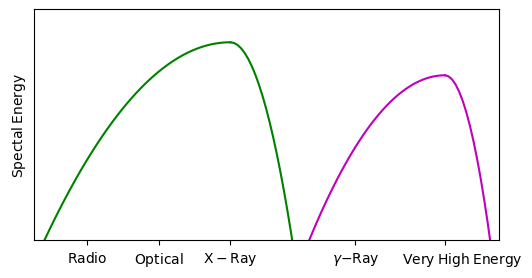

The matplotlib source for this figure: (Note: this script raises an exception after producing the figure.)
import numpy as np
import matplotlib.pyplot as plt

fig,ax=plt.subplots(figsize=(6, 3))

x=np.arange(5,10,.1)
y=[3-((i-5)/1)**2 for i in x]
plt.plot(x,y,'g')
x=np.arange(-1,5.1,.1)
y=[3-((i-5)/3)**2 for i in x]
plt.plot(x,y,'g')

x=np.arange(11,19,.1)
y=[2.5-((i-11)/(1*.8))**2 for i in x]
plt.plot(x,y,'m')
x=np.arange(0,11.1,.1)
y=[2.5-((i-11)/(3*.8))**2 for i in x]
plt.plot(x,y,'m')

plt.ylabel(r"$\rm{Spectal}$ $\rm{Energy}$")

plt.xlim(-.5,12.5)
plt.ylim(0,3.5)

ax.set_xticks([1,3,5,8.5,11])
ax.set_xticklabels([r'$\rm{Radio}$',r'$\rm{Optical}$',r'$\rm{X-Ray}$',r'$\gamma\rm{-Ray}$',r'           $\rm{Very}$ $\rm{High}$ $\rm{Energy}$'])
ax.set_yticks([])
ax.set_yticklabels([r''])

ax.text(3,3.1,r'$\rm{Synchrotron}$',color='g')
ax.text(8,2.6,r'$\rm{Inverse}$ $\rm{Compton}$',color='m')

ax.spines['top'].set_visible(False)
ax.spines['right'].set_visible(False)
ax.get_xaxis().tick_bottom()
ax.get_yaxis().tick_left()
plt.show()
plt.savefig('spec.eps')
